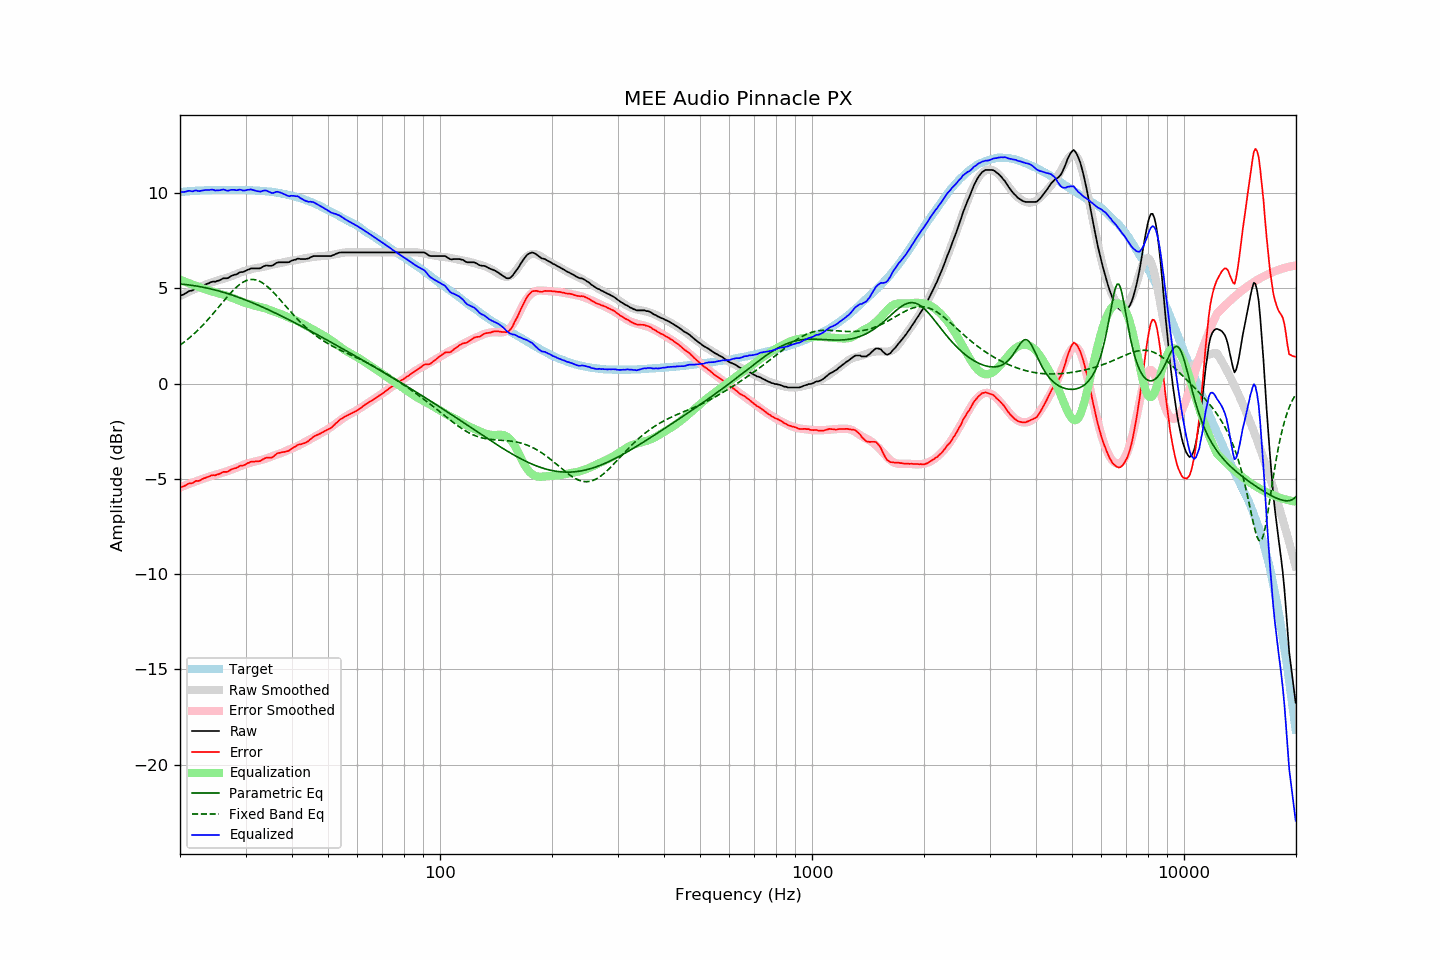

Data behind this chart, as committed beside it:
frequency, raw, error, smoothed, error_smoothed, equalization, parametric_eq, fixed_band_eq, equalized_raw, equalized_smoothed, target
20.00, 4.62, -5.44, 4.60, -5.45, 5.45, 5.22, 2.02, 10.07, 10.05, 10.05
20.20, 4.65, -5.42, 4.64, -5.42, 5.42, 5.22, 2.08, 10.06, 10.06, 10.06
20.40, 4.67, -5.40, 4.68, -5.38, 5.38, 5.21, 2.14, 10.05, 10.07, 10.07
20.61, 4.71, -5.37, 4.73, -5.35, 5.35, 5.20, 2.21, 10.07, 10.08, 10.08
20.81, 4.77, -5.31, 4.77, -5.32, 5.32, 5.19, 2.27, 10.09, 10.09, 10.08
21.02, 4.83, -5.27, 4.81, -5.29, 5.29, 5.18, 2.34, 10.11, 10.09, 10.09
21.23, 4.87, -5.24, 4.84, -5.25, 5.25, 5.17, 2.41, 10.12, 10.10, 10.10
21.44, 4.88, -5.24, 4.88, -5.22, 5.22, 5.16, 2.48, 10.10, 10.11, 10.11
21.66, 4.90, -5.22, 4.92, -5.19, 5.19, 5.15, 2.56, 10.09, 10.11, 10.11
21.87, 4.97, -5.15, 4.96, -5.16, 5.16, 5.14, 2.64, 10.13, 10.12, 10.12
22.09, 5.02, -5.11, 4.99, -5.13, 5.13, 5.12, 2.71, 10.14, 10.12, 10.12
22.31, 5.02, -5.12, 5.03, -5.10, 5.10, 5.11, 2.80, 10.11, 10.13, 10.13
22.54, 5.04, -5.10, 5.07, -5.07, 5.07, 5.10, 2.88, 10.10, 10.13, 10.13
22.76, 5.09, -5.05, 5.10, -5.03, 5.03, 5.08, 2.96, 10.12, 10.14, 10.14
22.99, 5.14, -5.01, 5.14, -5.00, 5.00, 5.06, 3.05, 10.14, 10.14, 10.14
23.22, 5.18, -4.97, 5.17, -4.98, 4.98, 5.05, 3.14, 10.15, 10.14, 10.14
23.45, 5.21, -4.95, 5.20, -4.95, 4.95, 5.03, 3.23, 10.16, 10.15, 10.15
23.69, 5.24, -4.91, 5.23, -4.92, 4.92, 5.01, 3.32, 10.16, 10.15, 10.15
23.92, 5.27, -4.88, 5.26, -4.89, 4.89, 4.99, 3.42, 10.16, 10.15, 10.15
24.16, 5.32, -4.84, 5.29, -4.86, 4.86, 4.97, 3.52, 10.18, 10.16, 10.15
24.40, 5.35, -4.82, 5.32, -4.84, 4.84, 4.95, 3.61, 10.18, 10.16, 10.16
24.65, 5.36, -4.81, 5.35, -4.81, 4.81, 4.93, 3.71, 10.17, 10.16, 10.16
24.89, 5.35, -4.81, 5.37, -4.79, 4.79, 4.91, 3.81, 10.13, 10.16, 10.16
25.14, 5.39, -4.78, 5.40, -4.76, 4.76, 4.89, 3.91, 10.15, 10.16, 10.16
25.39, 5.41, -4.75, 5.42, -4.74, 4.74, 4.86, 4.01, 10.14, 10.16, 10.16
25.65, 5.44, -4.73, 5.45, -4.72, 4.72, 4.84, 4.12, 10.15, 10.16, 10.16
25.91, 5.48, -4.68, 5.47, -4.69, 4.69, 4.82, 4.22, 10.18, 10.16, 10.16
26.16, 5.53, -4.64, 5.49, -4.67, 4.67, 4.79, 4.32, 10.19, 10.16, 10.16
26.43, 5.53, -4.64, 5.52, -4.64, 4.64, 4.77, 4.42, 10.16, 10.16, 10.16
26.69, 5.53, -4.64, 5.55, -4.61, 4.61, 4.74, 4.52, 10.13, 10.16, 10.16
26.96, 5.55, -4.62, 5.58, -4.58, 4.58, 4.71, 4.62, 10.13, 10.16, 10.16
27.23, 5.60, -4.56, 5.61, -4.55, 4.55, 4.69, 4.71, 10.15, 10.16, 10.16
27.50, 5.66, -4.51, 5.64, -4.52, 4.52, 4.66, 4.80, 10.17, 10.16, 10.16
27.77, 5.69, -4.47, 5.68, -4.49, 4.49, 4.63, 4.89, 10.17, 10.16, 10.16
28.05, 5.72, -4.45, 5.71, -4.45, 4.45, 4.60, 4.97, 10.17, 10.16, 10.16
28.33, 5.73, -4.43, 5.74, -4.42, 4.42, 4.57, 5.05, 10.15, 10.16, 10.16
28.62, 5.77, -4.39, 5.78, -4.38, 4.38, 4.54, 5.13, 10.16, 10.16, 10.16
28.90, 5.84, -4.33, 5.81, -4.35, 4.35, 4.51, 5.20, 10.19, 10.16, 10.16
29.19, 5.86, -4.31, 5.85, -4.31, 4.31, 4.48, 5.26, 10.17, 10.16, 10.16
29.48, 5.86, -4.31, 5.88, -4.28, 4.28, 4.45, 5.31, 10.13, 10.16, 10.16
29.78, 5.89, -4.28, 5.91, -4.25, 4.25, 4.41, 5.36, 10.13, 10.16, 10.16
30.08, 5.92, -4.24, 5.93, -4.22, 4.22, 4.38, 5.40, 10.15, 10.16, 10.16
30.38, 5.97, -4.18, 5.95, -4.20, 4.20, 4.35, 5.43, 10.18, 10.15, 10.15
30.68, 6.00, -4.16, 5.97, -4.18, 4.18, 4.31, 5.45, 10.17, 10.15, 10.15
30.99, 6.04, -4.11, 6.00, -4.15, 4.15, 4.28, 5.46, 10.20, 10.15, 10.15
31.30, 6.05, -4.10, 6.02, -4.13, 4.13, 4.25, 5.47, 10.17, 10.14, 10.14
31.61, 6.05, -4.10, 6.04, -4.10, 4.10, 4.21, 5.46, 10.14, 10.14, 10.14
31.93, 6.05, -4.09, 6.06, -4.08, 4.08, 4.17, 5.45, 10.12, 10.14, 10.13
32.24, 6.05, -4.09, 6.07, -4.06, 4.06, 4.14, 5.42, 10.10, 10.13, 10.13
32.57, 6.05, -4.08, 6.08, -4.04, 4.04, 4.10, 5.39, 10.09, 10.12, 10.12
32.89, 6.06, -4.06, 6.10, -4.02, 4.02, 4.07, 5.35, 10.08, 10.12, 10.12
33.22, 6.11, -4.01, 6.11, -4.00, 4.00, 4.03, 5.30, 10.11, 10.11, 10.11
33.55, 6.16, -3.95, 6.13, -3.98, 3.98, 3.99, 5.25, 10.13, 10.11, 10.11
33.89, 6.19, -3.92, 6.15, -3.95, 3.95, 3.95, 5.19, 10.14, 10.10, 10.10
34.23, 6.21, -3.89, 6.17, -3.92, 3.92, 3.91, 5.12, 10.13, 10.09, 10.09
34.57, 6.19, -3.90, 6.19, -3.89, 3.89, 3.88, 5.05, 10.08, 10.08, 10.08
34.92, 6.19, -3.89, 6.22, -3.86, 3.86, 3.84, 4.97, 10.04, 10.07, 10.07
35.27, 6.19, -3.89, 6.24, -3.82, 3.82, 3.80, 4.88, 10.01, 10.06, 10.07
35.62, 6.22, -3.84, 6.26, -3.79, 3.79, 3.76, 4.80, 10.01, 10.05, 10.05
35.97, 6.28, -3.76, 6.28, -3.76, 3.76, 3.72, 4.71, 10.04, 10.04, 10.04
... 635 more rows
